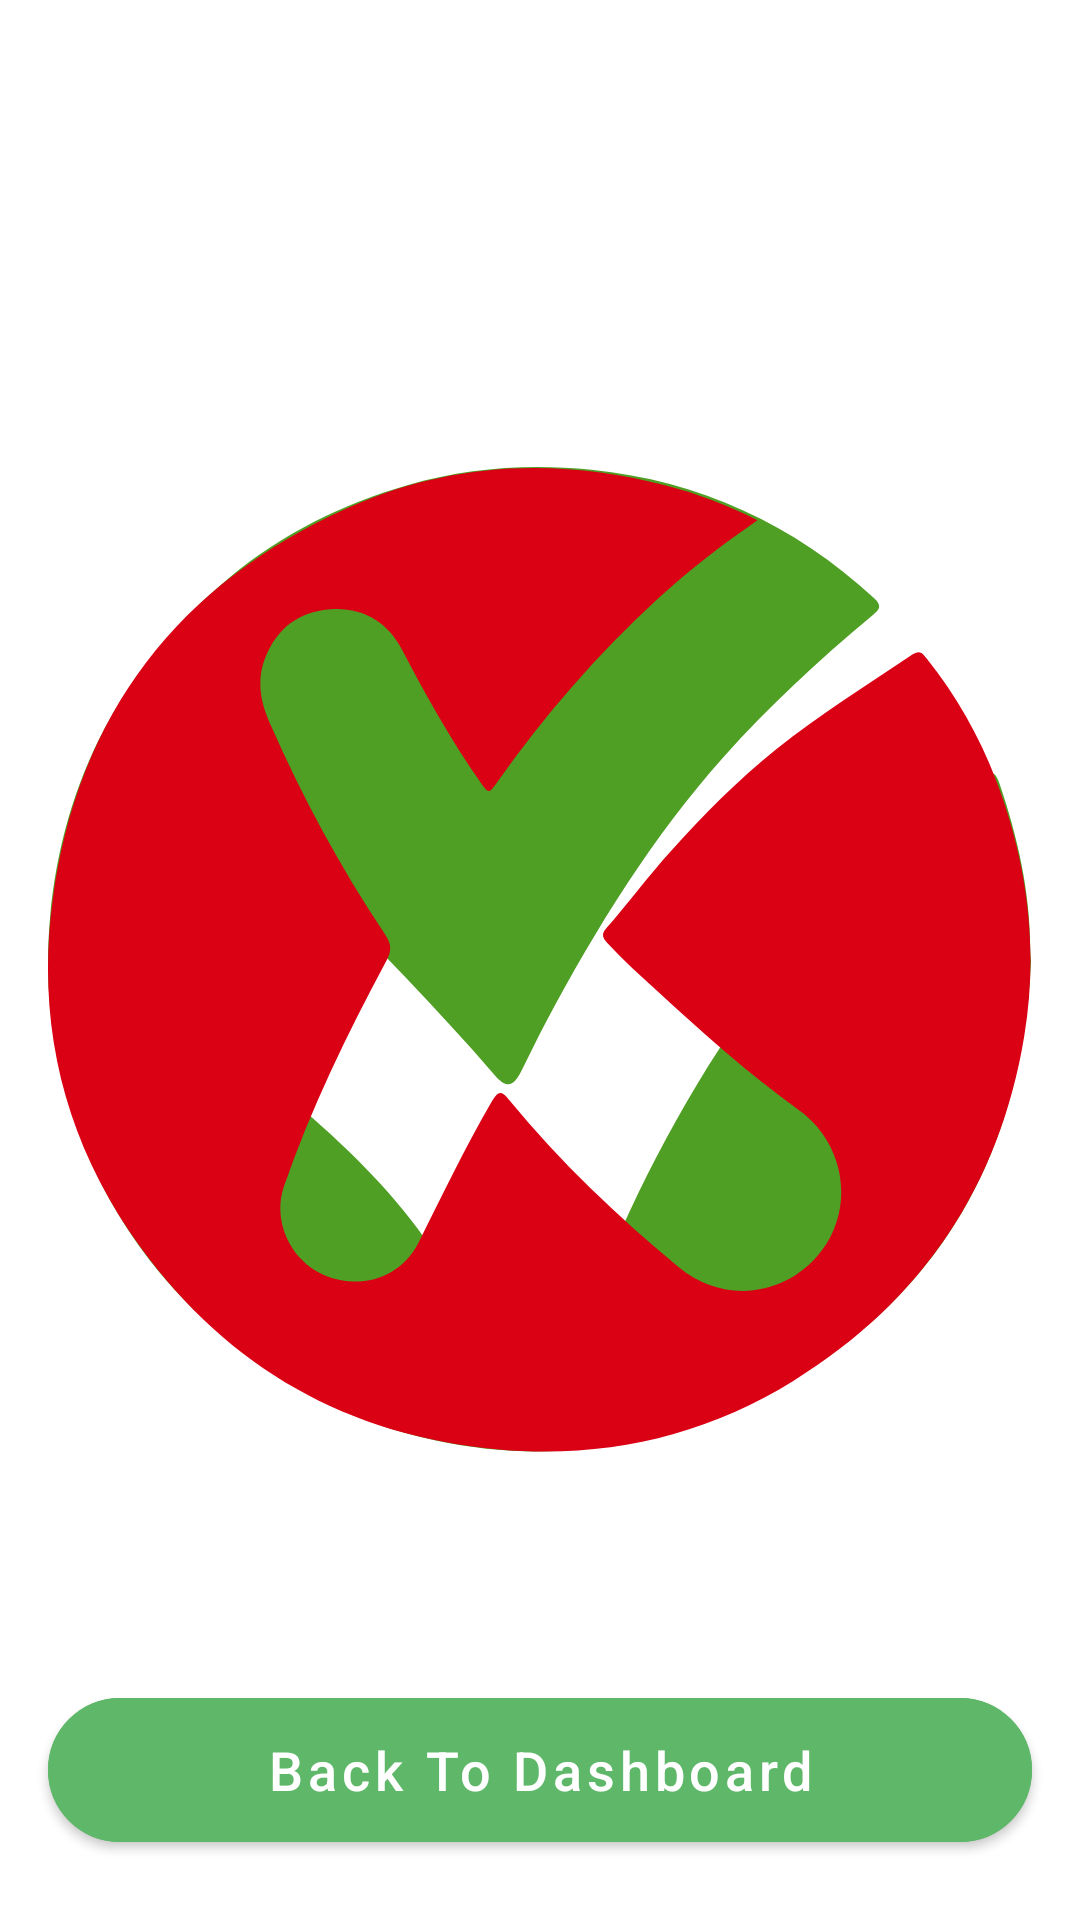

Produce the Android XML layout that renders to this screen, including the resource entries it uses.
<!-- AndroidManifest.xml: application theme AppTheme -->
<!-- res/layout/activity_user_answer.xml -->
<?xml version="1.0" encoding="utf-8"?>
<androidx.coordinatorlayout.widget.CoordinatorLayout xmlns:android="http://schemas.android.com/apk/res/android"
    xmlns:app="http://schemas.android.com/apk/res-auto"
    xmlns:tools="http://schemas.android.com/tools"
    android:layout_width="match_parent"
    android:layout_height="match_parent"
    android:background="@color/white"
    tools:context=".activities.user.UserAnswerActivity">


    <RelativeLayout

        android:layout_width="match_parent"
        android:layout_height="match_parent">

        <ImageView
            android:layout_centerInParent="true"
            android:background="@drawable/right"
            android:id="@+id/correct"
            android:layout_width="wrap_content"
            android:layout_height="wrap_content"/>


        <ImageView
            android:layout_centerInParent="true"
            android:background="@drawable/wrong"
            android:id="@+id/wrong"
            android:layout_width="wrap_content"
            android:layout_height="wrap_content"/>

        <com.google.android.material.button.MaterialButton
            android:id="@+id/save"
            android:layout_marginBottom="20dp"
            android:layout_alignParentBottom="true"
            android:layout_centerHorizontal="true"
            android:layout_width="match_parent"
            android:layout_height="wrap_content"
            android:minHeight="60dp"
            android:layout_marginStart="16dp"
            android:layout_marginEnd="16dp"
            android:text="@string/bank"
            android:textSize="18sp"
            android:textAllCaps="false"
            android:layout_gravity="center_horizontal"
            android:layout_marginTop="21dp"
            app:strokeColor="@color/colorPrimaryDark"
            app:strokeWidth="1dp"
            app:backgroundTint="@color/colorPrimaryDark"
            app:cornerRadius="25dp">
        </com.google.android.material.button.MaterialButton>


    </RelativeLayout>
</androidx.coordinatorlayout.widget.CoordinatorLayout>
<!-- resources referenced by this layout -->
<resources>
  <color name="colorPrimaryDark">#5FB869</color>
  <color name="white">#fff</color>
  <!-- drawable right: png bitmap (drawable-hdpi, 27877 bytes) -->
  <!-- drawable wrong: png bitmap (drawable-hdpi, 28587 bytes) -->
  <string name="bank">Back To Dashboard</string>
  <style name="AppTheme" parent="Theme.MaterialComponents.Light">
          
          <item name="colorPrimary">@color/colorPrimary</item>
          <item name="colorPrimaryDark">@color/colorPrimaryDark</item>
          <item name="colorAccent">@color/colorAccent</item>
  
          
          <item name="popupMenuStyle">@style/Widget.MaterialComponents.PopupMenu</item>
          <item name="android:contextPopupMenuStyle" tools:ignore="NewApi">
              @style/Widget.MaterialComponents.PopupMenu.ContextMenu
          </item>
          <item name="actionOverflowMenuStyle">@style/Widget.MaterialComponents.PopupMenu.Overflow
          </item>
          <item name="checkboxStyle">@style/Widget.MaterialComponents.CompoundButton.CheckBox</item>
      </style>
  <color name="colorPrimary">#bcebc1</color>
  <color name="colorAccent">#000</color>
</resources>
